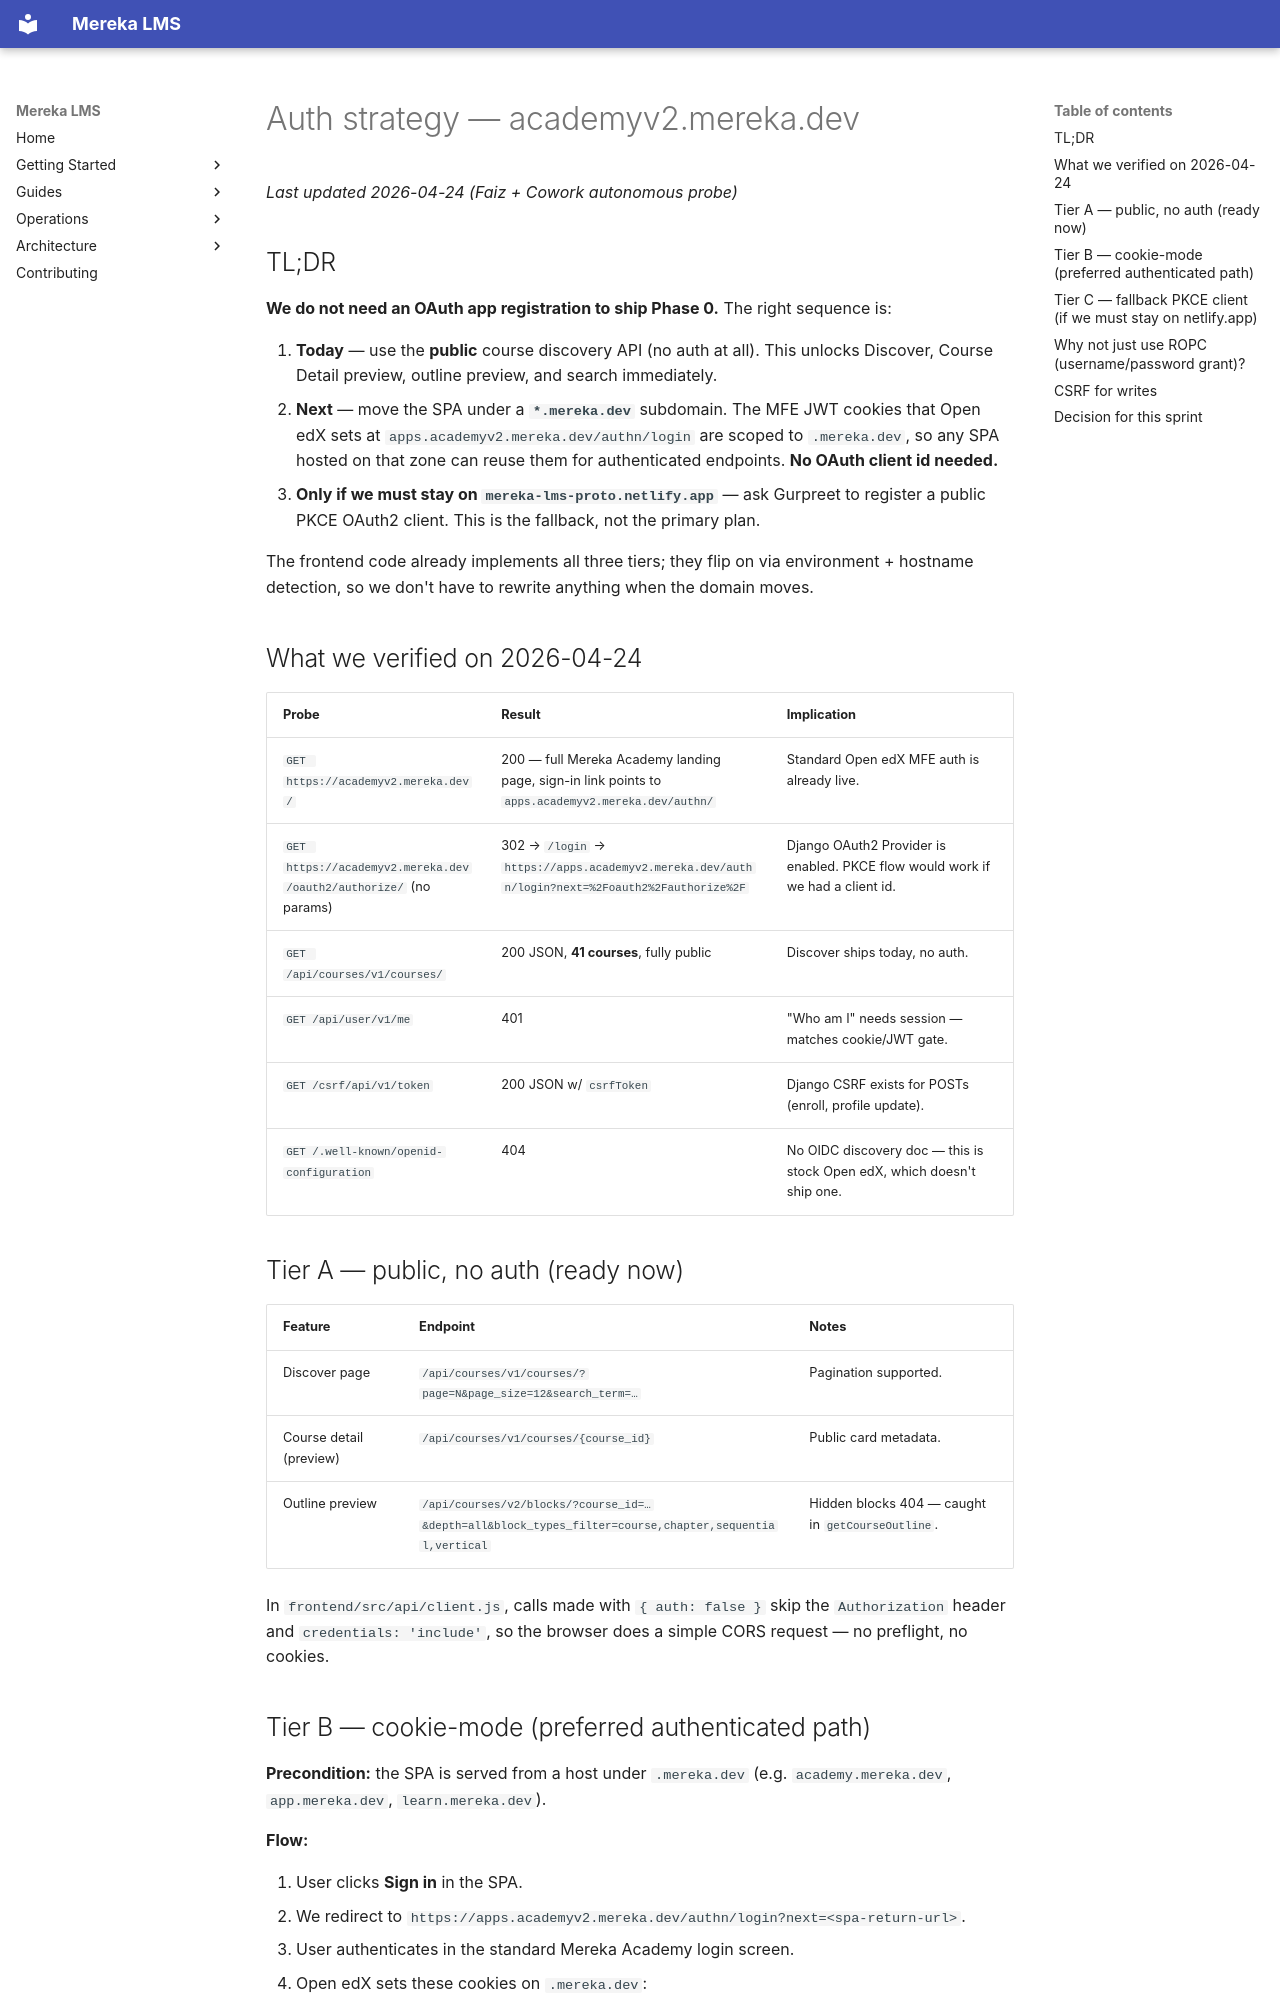

repository: lifeofgurpreet/mereka-lms-prototype · page: AUTH_STRATEGY/index.html · generator: mkdocs

# Auth strategy — academyv2.mereka.dev

_Last updated 2026-04-24 (Faiz + Cowork autonomous probe)_

## TL;DR

**We do not need an OAuth app registration to ship Phase 0.** The right
sequence is:

1. **Today** — use the **public** course discovery API (no auth at all).
   This unlocks Discover, Course Detail preview, outline preview, and
   search immediately.
2. **Next** — move the SPA under a **`*.mereka.dev`** subdomain. The MFE
   JWT cookies that Open edX sets at `apps.academyv2.mereka.dev/authn/login`
   are scoped to `.mereka.dev`, so any SPA hosted on that zone can reuse
   them for authenticated endpoints. **No OAuth client id needed.**
3. **Only if we must stay on `mereka-lms-proto.netlify.app`** — ask
   Gurpreet to register a public PKCE OAuth2 client. This is the fallback,
   not the primary plan.

The frontend code already implements all three tiers; they flip on via
environment + hostname detection, so we don't have to rewrite anything
when the domain moves.

## What we verified on 2026-04-24

| Probe | Result | Implication |
|---|---|---|
| `GET https://academyv2.mereka.dev/` | 200 — full Mereka Academy landing page, sign-in link points to `apps.academyv2.mereka.dev/authn/` | Standard Open edX MFE auth is already live. |
| `GET https://academyv2.mereka.dev/oauth2/authorize/` (no params) | 302 → `/login` → `https://apps.academyv2.mereka.dev/authn/login?next=%2Foauth2%2Fauthorize%2F` | Django OAuth2 Provider is enabled. PKCE flow would work if we had a client id. |
| `GET /api/courses/v1/courses/` | 200 JSON, **41 courses**, fully public | Discover ships today, no auth. |
| `GET /api/user/v1/me` | 401 | "Who am I" needs session — matches cookie/JWT gate. |
| `GET /csrf/api/v1/token` | 200 JSON w/ `csrfToken` | Django CSRF exists for POSTs (enroll, profile update). |
| `GET /.well-known/openid-configuration` | 404 | No OIDC discovery doc — this is stock Open edX, which doesn't ship one. |

## Tier A — public, no auth (ready now)

| Feature | Endpoint | Notes |
|---|---|---|
| Discover page | `/api/courses/v1/courses/?page=N&page_size=12&search_term=…` | Pagination supported. |
| Course detail (preview) | `/api/courses/v1/courses/{course_id}` | Public card metadata. |
| Outline preview | `/api/courses/v2/blocks/?course_id=…&depth=all&block_types_filter=course,chapter,sequential,vertical` | Hidden blocks 404 — caught in `getCourseOutline`. |

In `frontend/src/api/client.js`, calls made with `{ auth: false }` skip the
`Authorization` header and `credentials: 'include'`, so the browser does a
simple CORS request — no preflight, no cookies.
